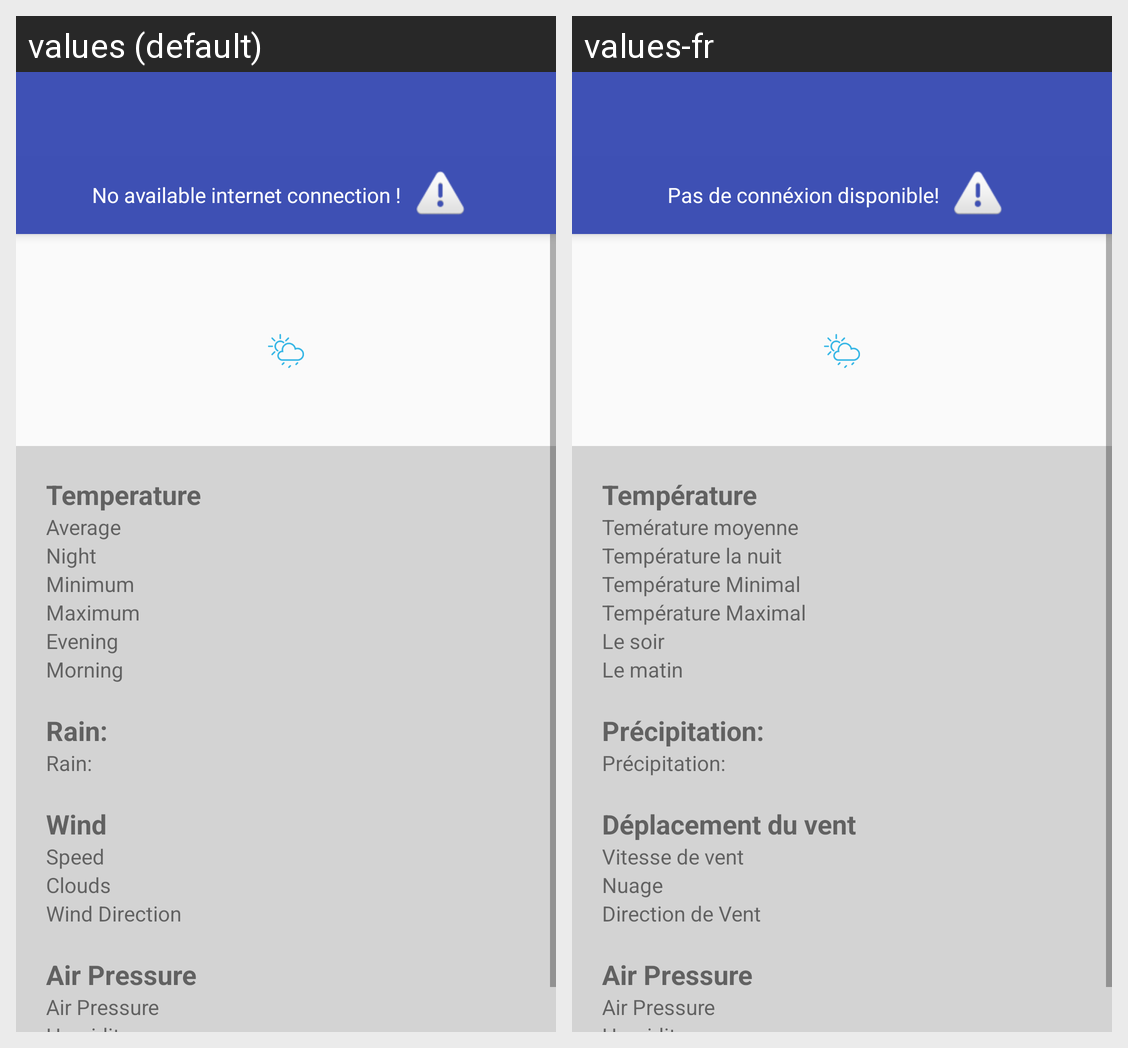

Here is an Android app screen in its default locale and in the app's own translations. Write out the translated-string differences for the strings that appear on this screen.
Android screen res/layout/activity_paris_weather_details.xml rendered under 2 locales, left to right: values (default), values-fr. Device: Nexus 5 (rendered at 1080×1920; each locale shown at half size, 540×960, under a caption strip naming it); theme AppTheme.NoActionBar.
Strings drawn on this screen, with the default value and each locale's value (text and hints the layout hard-codes, and strings that could not be matched under every locale, appear in the picture but are not listed):

no_connection_alert
  values: No available internet connection !
  values-fr: Pas de connéxion disponible!

temperature
  values: Temperature
  values-fr: Température

average_temperature
  values: Average
  values-fr: Temérature moyenne

night
  values: Night
  values-fr: Température la nuit

minimum
  values: Minimum
  values-fr: Température Minimal

maximum
  values: Maximum
  values-fr: Température Maximal

evening
  values: Evening
  values-fr: Le soir

morning
  values: Morning
  values-fr: Le matin

rain
  values: Rain:
  values-fr: Précipitation:

wind
  values: Wind
  values-fr: Déplacement du vent

wind_speed
  values: Speed
  values-fr: Vitesse de vent

clouds
  values: Clouds
  values-fr: Nuage

direction_wind
  values: Wind Direction
  values-fr: Direction de Vent

air_pressure
  values: Air Pressure
  values-fr: Air Pressure

pressure
  values: Air Pressure
  values-fr: Air Pressure
